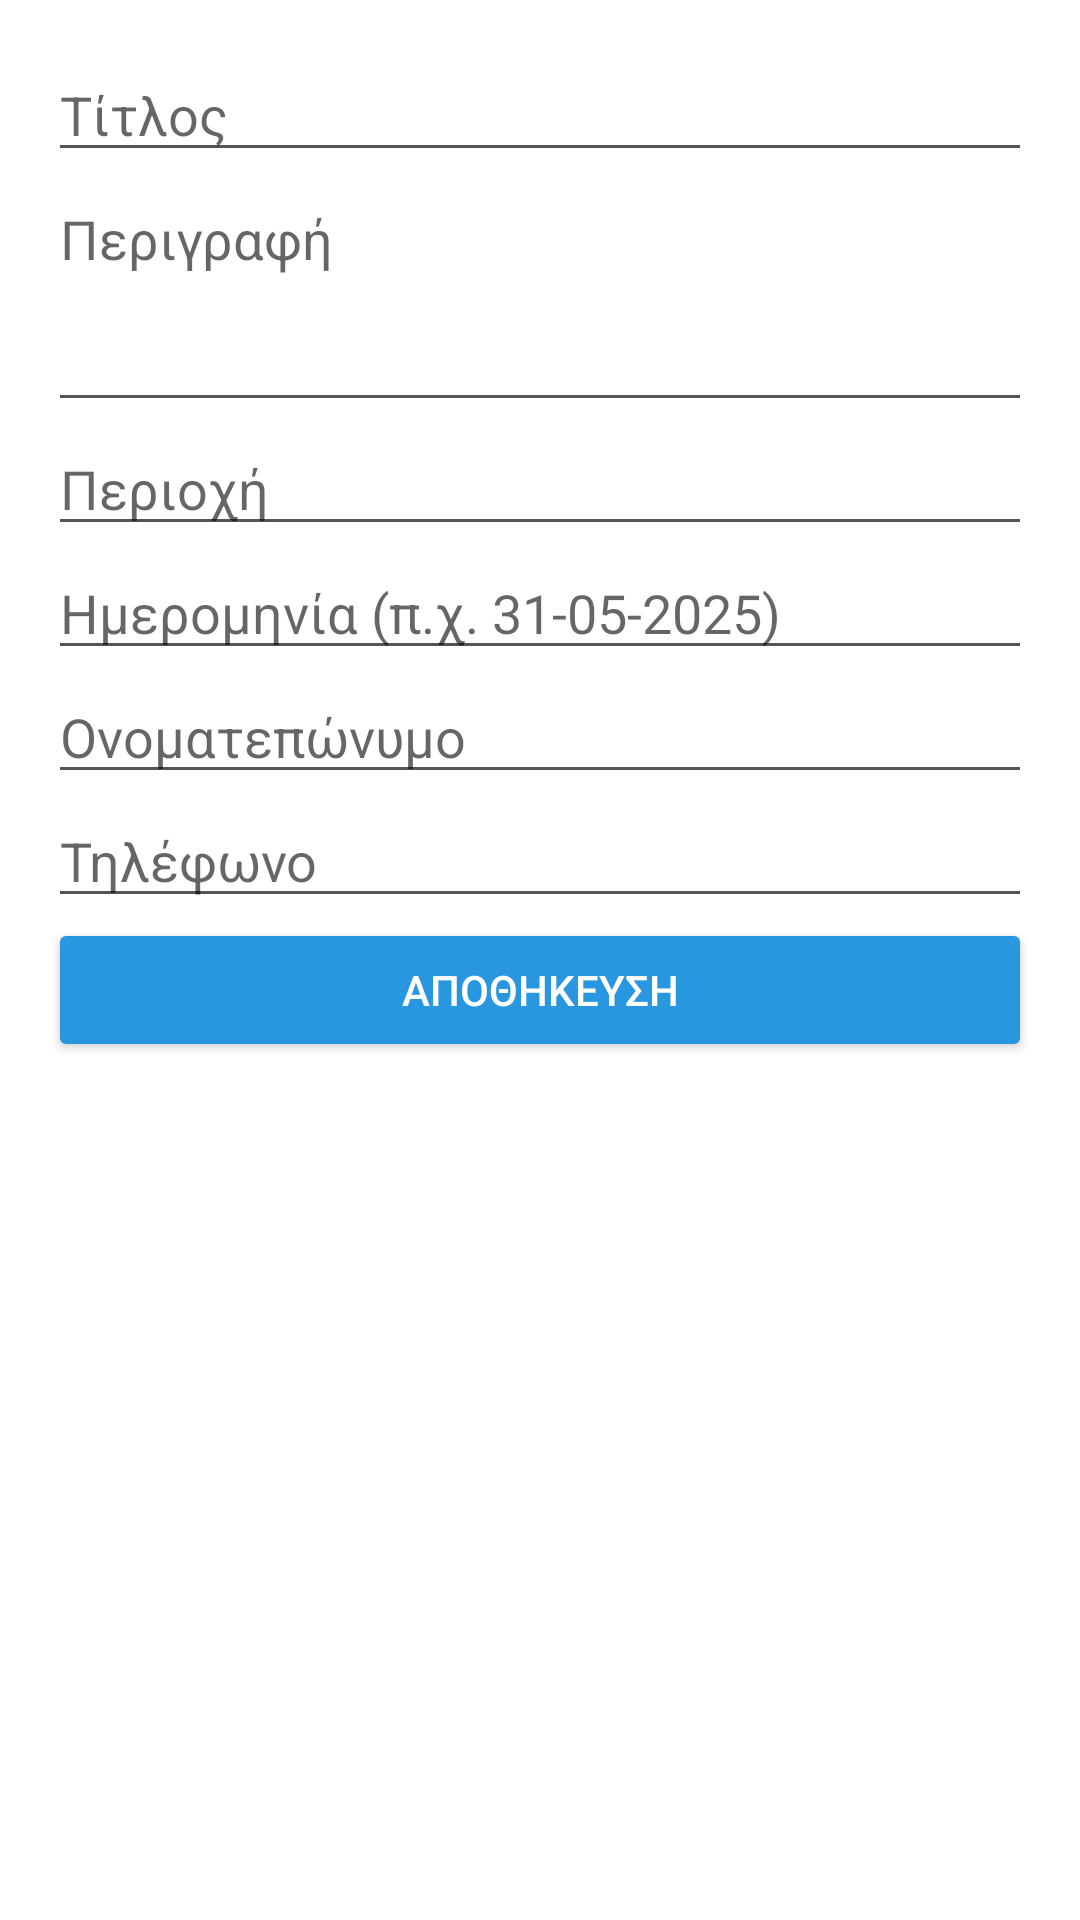

The Android layout XML behind this screen, and the referenced resources:
<!-- AndroidManifest.xml: application theme Theme.FindItGR -->
<!-- res/layout/activity_add_item.xml -->
<?xml version="1.0" encoding="utf-8"?>
<ScrollView xmlns:android="http://schemas.android.com/apk/res/android"
    android:layout_width="match_parent"
    android:layout_height="match_parent"
    android:padding="16dp">

    
    <LinearLayout
        android:layout_width="match_parent"
        android:layout_height="wrap_content"
        android:orientation="vertical">

        

        
        <EditText
            android:id="@+id/editTextTitle"
            android:layout_width="match_parent"
            android:layout_height="wrap_content"
            android:hint="Τίτλος" />

        
        <EditText
            android:id="@+id/editTextDescription"
            android:layout_width="match_parent"
            android:layout_height="wrap_content"
            android:hint="Περιγραφή"
            android:inputType="textMultiLine"
            android:minLines="3"
            android:gravity="top"/>

        
        <EditText
            android:id="@+id/editTextLocation"
            android:layout_width="match_parent"
            android:layout_height="wrap_content"
            android:hint="Περιοχή" />

        
        <EditText
            android:id="@+id/editTextDate"
            android:layout_width="match_parent"
            android:layout_height="wrap_content"
            android:hint="Ημερομηνία (π.χ. 31-05-2025)"
            android:inputType="date" />

        
        <EditText
            android:id="@+id/editTextFullName"
            android:layout_width="match_parent"
            android:layout_height="wrap_content"
            android:hint="Ονοματεπώνυμο" />

        
        <EditText
            android:id="@+id/editTextPhone"
            android:layout_width="match_parent"
            android:layout_height="wrap_content"
            android:hint="Τηλέφωνο"
            android:inputType="phone" />

        
        <Button
            android:id="@+id/buttonSave"
            android:layout_width="match_parent"
            android:layout_height="wrap_content"
            android:textColor="@android:color/white"
            android:backgroundTint="#2997E0"
            android:text="Αποθηκευση" />

    </LinearLayout>
</ScrollView>
<!-- resources referenced by this layout -->
<resources>
  <style name="Theme.FindItGR" parent="Theme.MaterialComponents.DayNight.NoActionBar">
          
          <item name="colorPrimary">@color/primaryColor</item>
          <item name="colorPrimaryVariant">@color/primaryDarkColor</item>
          <item name="colorSecondary">@color/accentColor</item>
          <item name="colorAccent">@color/accentColor</item>
  
          
          <item name="android:windowBackground">@color/backgroundColor</item>
          <item name="colorSurface">@color/surfaceColor</item>
  
  
          
          <item name="android:textColorPrimary">@color/textColorPrimary</item>
          <item name="android:textColorSecondary">@color/textColorSecondary</item>
  
          
          <item name="colorError">@color/errorColor</item>
      </style>
  <color name="primaryColor">#FFFFFF</color>
  <color name="primaryDarkColor">#1F6CBF</color>
  <color name="accentColor">#03DAC5</color>
  <color name="backgroundColor">#FFFFFF</color>
  <color name="surfaceColor">#F0F4F8</color>
  <color name="textColorPrimary">#222222</color>
  <color name="textColorSecondary">#555555</color>
  <color name="errorColor">#D32F2F</color>
</resources>
